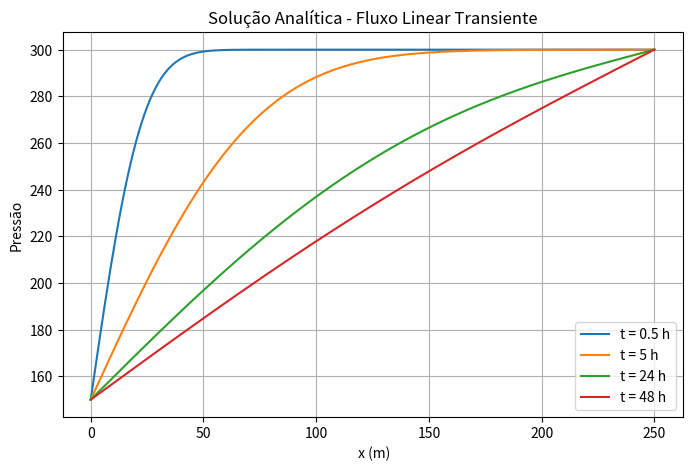

The matplotlib source for this figure:
import numpy as np
import matplotlib.pyplot as plt

#Parâmetros

p0 = 300 
pe=p0      
pw = 150             
k = 20         
mi = 0.8       
phi = 0.18
ct = 150e-6    
L = 250
          
eta=(k/(phi*mi*ct))*0.0003484

# Solução analítica
def analitica(x,t):

    if t == 0:
        return np.ones(len(x))*p0

    soma = np.zeros(len(x))

    for n in range(1,1000):
        soma += (1/n)*np.exp(-((n*np.pi/L)**2)*eta*t)*np.sin(n*np.pi*x/L)

    return (p0-pw)*(x/L+(2/np.pi)*soma)+pw

# Domínio

x = np.linspace(0,L,200)


tempos = [0.5,5,24,48]


plt.figure(figsize=(8,5))


for t in tempos:
    plt.plot(x,analitica(x,t),label="t = "+str(t)+" h")


plt.xlabel(" x (m)")
plt.ylabel("Pressão")
plt.title("Solução Analítica - Fluxo Linear Transiente")
plt.grid()
plt.legend()
plt.show()
